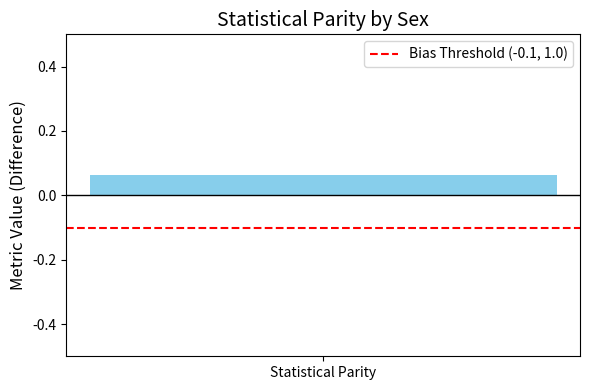
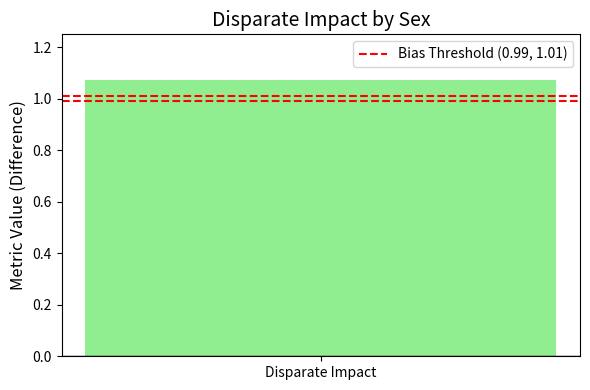
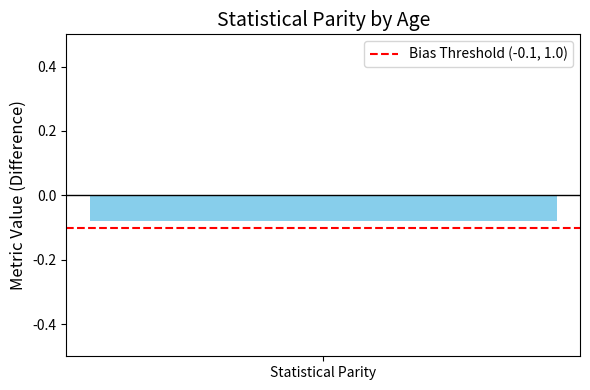
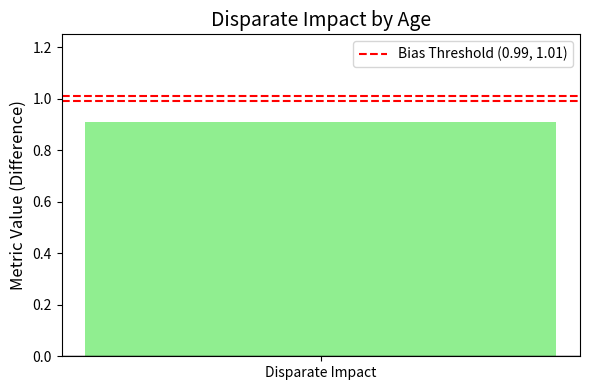

Write Python code to recreate these figures, in order.
import pandas as pd
import matplotlib.pyplot as plt
# --- Settings ---
ylim_range = (-0.5, 0.5)

# --- Function to plot each metric ---
def plot_fairness_metric(metric_name, value, protected_class):
    threshold_range = (-1.0, 1.0)
    if metric_name == 'Statistical Parity':
        threshold_range = (-0.1, 1.0)
        ylim_range = (-0.5, 0.5)
    else: 
        threshold_range = (0.99, 1.01)
        ylim_range = (0,1.25)
    ## stat parity = -0.1 to 0.1
    ## disparate impact = .99 to 1.01
    plt.figure(figsize=(6, 4))
    bar_color = 'skyblue' if metric_name == 'Statistical Parity' else 'lightgreen'
    lower_threshold, upper_threshold = threshold_range

    # Plot the single bar
    plt.bar(metric_name, value, color=bar_color)

    # Horizontal lines for fairness threshold
    plt.axhline(0, color='black', linewidth=1)
    plt.axhline(upper_threshold, color='red', linestyle='--', label=f'Bias Threshold ({lower_threshold}, {upper_threshold})')
    plt.axhline(lower_threshold, color='red', linestyle='--')

    # Titles and formatting
    plt.title(f'{metric_name} by {protected_class}', fontsize=14)
    plt.ylabel('Metric Value (Difference)', fontsize=12)
    plt.ylim(ylim_range)
    plt.legend()
    plt.tight_layout()

    # Save each figure
    filename = f"{metric_name.lower().replace(' ', '_')}_{protected_class}.png"
    plt.savefig(filename, dpi=300)

# --- Plot each metric ---
# Sex
plot_fairness_metric('Statistical Parity', 0.062, 'Sex')
plot_fairness_metric('Disparate Impact', 1.074, 'Sex')

# Age
plot_fairness_metric('Statistical Parity', -0.081, 'Age')
plot_fairness_metric('Disparate Impact', 0.909, 'Age')
